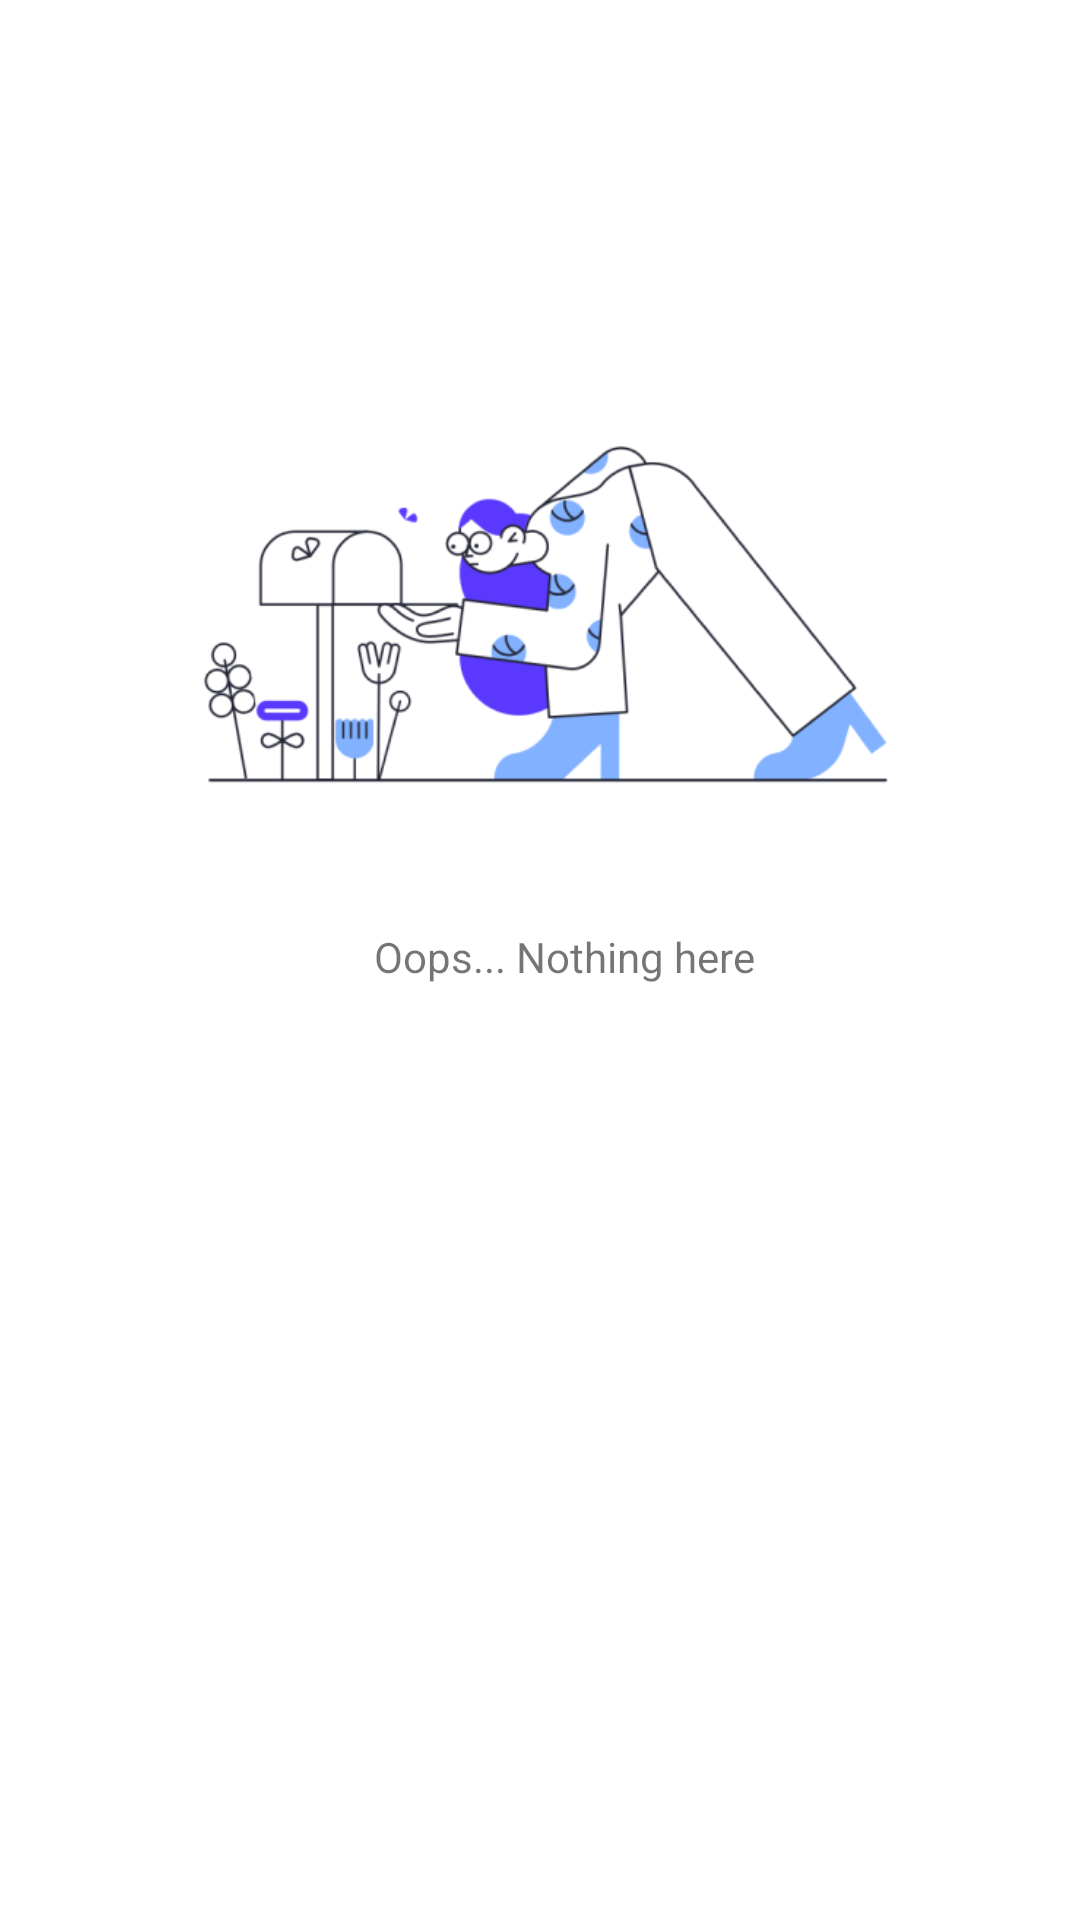

Layout XML and referenced resources for this Android screen:
<!-- AndroidManifest.xml: application theme Theme.MyApplication -->
<!-- res/layout/nothing.xml -->
<?xml version="1.0" encoding="utf-8"?>
<androidx.constraintlayout.widget.ConstraintLayout xmlns:android="http://schemas.android.com/apk/res/android"
    android:layout_width="match_parent"
    android:layout_height="match_parent"
    xmlns:app="http://schemas.android.com/apk/res-auto">

    <ImageView
        android:id="@+id/nothing"
        android:layout_width="300dp"
        android:layout_height="200dp"
        android:layout_marginTop="100dp"
        android:gravity="center"
        android:contentDescription="@null"
        android:src="@drawable/no_messages"
        app:layout_constraintStart_toStartOf="parent"
        app:layout_constraintEnd_toEndOf="parent"
        app:layout_constraintTop_toTopOf="parent" />

    <TextView
        android:id="@+id/nothing_hint"
        android:layout_width="260dp"
        android:layout_height="38dp"
        android:autofillHints="username"
        android:drawablePadding="19dp"
        android:elevation="4dp"
        android:text="Oops... Nothing here"
        android:gravity="center"
        android:paddingStart="16dp"
        android:paddingEnd="0dp"
        android:textColorHint="#ADADAF"
        android:textSize="14sp"
        app:layout_constraintTop_toBottomOf="@id/nothing"
        app:layout_constraintStart_toStartOf="parent"
        app:layout_constraintEnd_toEndOf="parent"
        />

</androidx.constraintlayout.widget.ConstraintLayout>
<!-- resources referenced by this layout -->
<resources>
  <!-- drawable no_messages: png bitmap (drawable-xxxhdpi, 46837 bytes) -->
  <style name="Theme.MyApplication" parent="Theme.MaterialComponents.Light.DarkActionBar">
          
          <item name="colorPrimary">#FA4A0C</item>
          <item name="colorPrimaryVariant">#FA4A0C</item>
          <item name="colorOnPrimary">@color/white</item>
          
          <item name="colorSecondary">#FFB499</item>
          <item name="colorSecondaryVariant">#FA4A0C</item>
          <item name="colorOnSecondary">@color/white</item>
          
          <item name="android:statusBarColor" tools:targetApi="l">?attr/colorPrimaryVariant</item>
          
      </style>
  <!-- not gathered from this repository: default colours our renderer supplied (Android Studio template values) -->
  <color name="white">#FFFFFFFF</color>
</resources>
